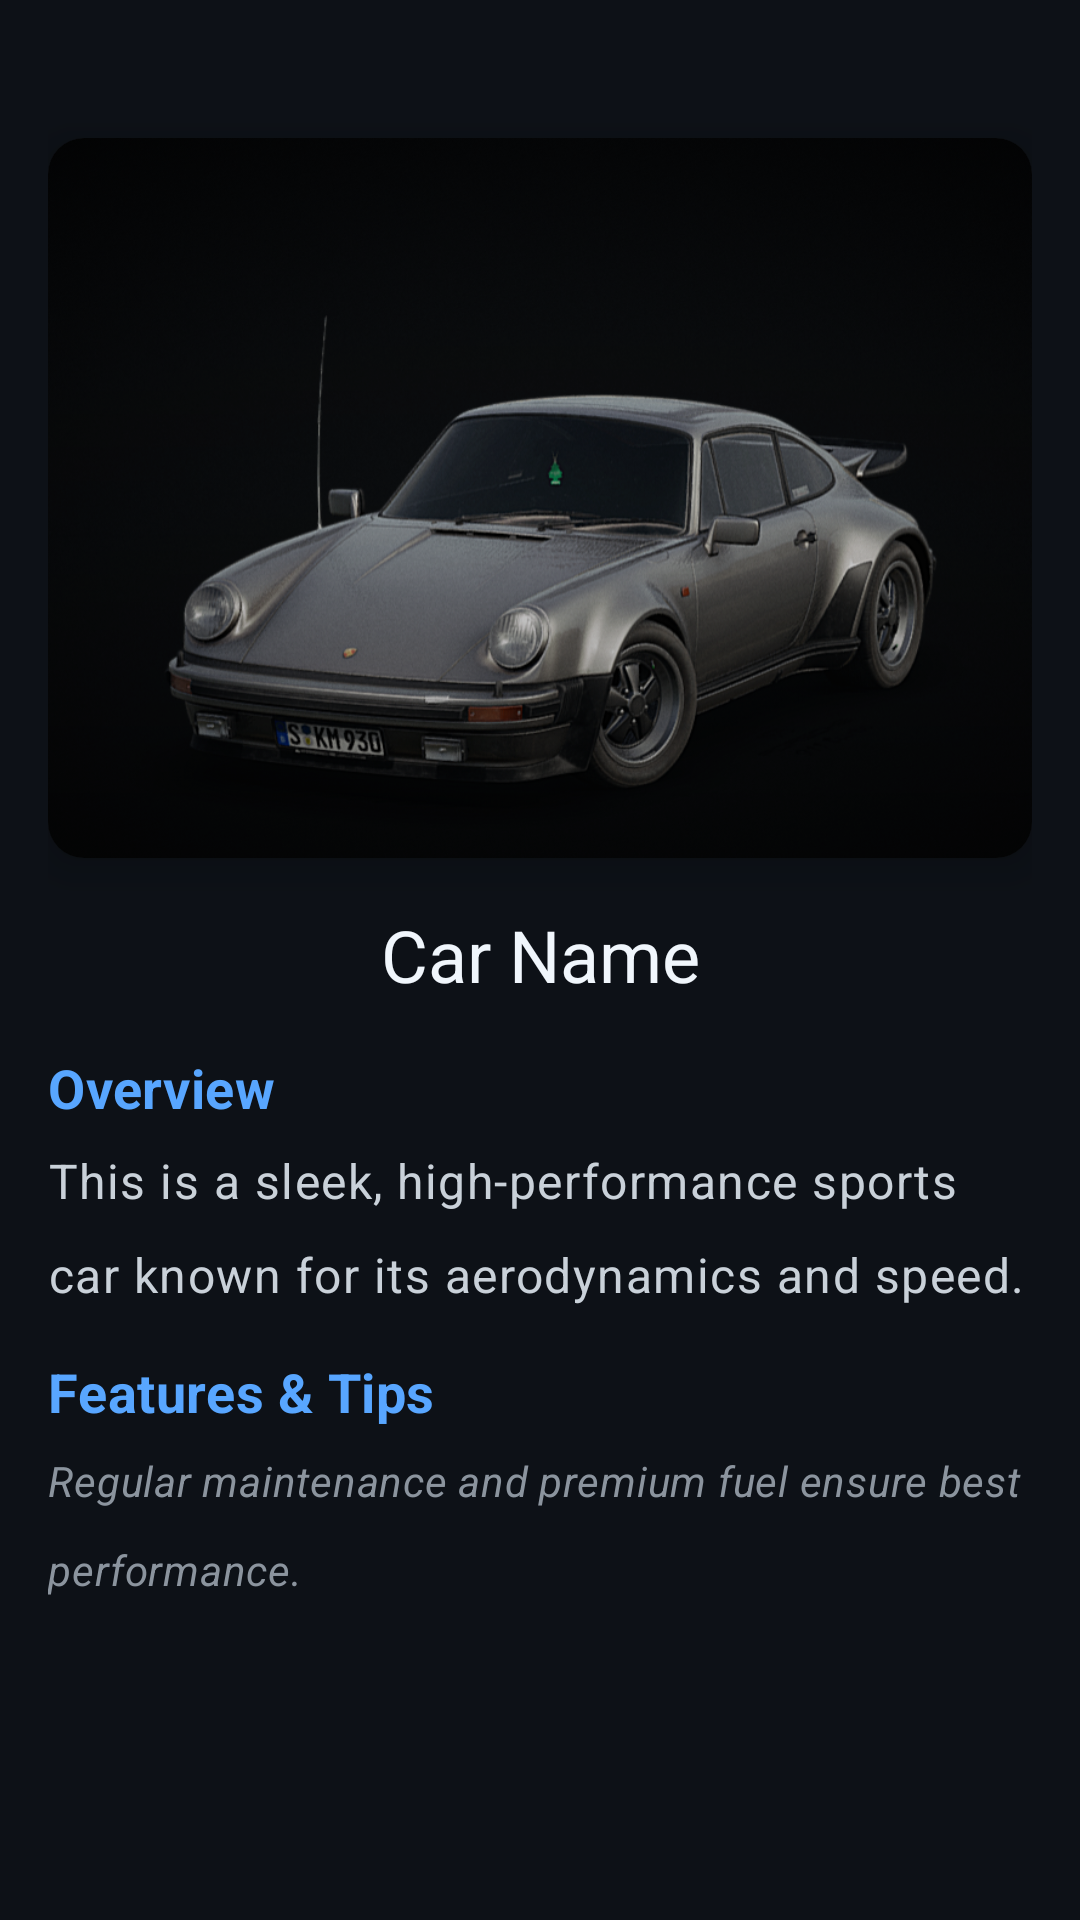

Android layout source for this screen:
<!-- AndroidManifest.xml: application theme Theme.AR_APP -->
<!-- res/layout/activity_car_detail.xml -->
<?xml version="1.0" encoding="utf-8"?>
<ScrollView xmlns:android="http://schemas.android.com/apk/res/android"
    xmlns:app="http://schemas.android.com/apk/res-auto"
    android:layout_width="match_parent"
    android:layout_height="match_parent"
    android:background="@color/dark_background"
    android:fillViewport="true">

    <androidx.constraintlayout.widget.ConstraintLayout
        android:layout_width="match_parent"
        android:layout_height="wrap_content"
        android:padding="@dimen/activity_padding">

        
        <androidx.cardview.widget.CardView
            android:id="@+id/imageCard"
            android:layout_width="0dp"
            android:layout_height="@dimen/car_image_height"
            android:layout_marginTop="30dp"
            app:cardBackgroundColor="@color/dark_card_background"
            app:cardCornerRadius="@dimen/card_corner_radius"
            app:cardElevation="@dimen/card_elevation"
            app:layout_constraintEnd_toEndOf="parent"
            app:layout_constraintStart_toStartOf="parent"
            app:layout_constraintTop_toTopOf="parent">

            <ImageView
                android:id="@+id/carImageView"
                android:layout_width="match_parent"
                android:layout_height="match_parent"
                android:contentDescription="@string/car_image_description"
                android:scaleType="centerCrop"
                android:src="@drawable/car1" />

            
            <View
                android:layout_width="match_parent"
                android:layout_height="match_parent"
                android:background="@drawable/dark_gradient_overlay" />

        </androidx.cardview.widget.CardView>

        
        <TextView
            android:id="@+id/carNameTextView"
            style="@style/TextAppearance.App.Headline5"
            android:layout_width="0dp"
            android:layout_height="wrap_content"
            android:layout_marginTop="@dimen/margin_large"
            android:gravity="center"
            android:text="@string/car_name"
            android:textColor="@color/dark_primary_text"
            app:layout_constraintEnd_toEndOf="parent"
            app:layout_constraintStart_toStartOf="parent"
            app:layout_constraintTop_toBottomOf="@id/imageCard" />

        
        <TextView
            android:id="@+id/descriptionLabel"
            style="@style/TextAppearance.App.SectionHeader"
            android:layout_width="0dp"
            android:layout_height="wrap_content"
            android:layout_marginTop="@dimen/margin_large"
            android:text="@string/car_description_label"
            android:textColor="@color/dark_accent_color"
            app:layout_constraintEnd_toEndOf="parent"
            app:layout_constraintStart_toStartOf="parent"
            app:layout_constraintTop_toBottomOf="@id/carNameTextView" />

        <TextView
            android:id="@+id/carDescriptionTextView"
            style="@style/TextAppearance.App.Body1"
            android:layout_width="0dp"
            android:layout_height="wrap_content"
            android:layout_marginTop="@dimen/margin_small"
            android:lineSpacingExtra="@dimen/line_spacing"
            android:text="@string/temp2"
            android:textColor="@color/dark_secondary_text"
            app:layout_constraintEnd_toEndOf="parent"
            app:layout_constraintStart_toStartOf="parent"
            app:layout_constraintTop_toBottomOf="@id/descriptionLabel" />

        
        <TextView
            android:id="@+id/tipsLabel"
            style="@style/TextAppearance.App.SectionHeader"
            android:layout_width="0dp"
            android:layout_height="wrap_content"
            android:layout_marginTop="@dimen/margin_large"
            android:text="@string/car_tips_label"
            android:textColor="@color/dark_accent_color"
            app:layout_constraintEnd_toEndOf="parent"
            app:layout_constraintStart_toStartOf="parent"
            app:layout_constraintTop_toBottomOf="@id/carDescriptionTextView" />

        <TextView
            android:id="@+id/carTipsTextView"
            style="@style/TextAppearance.App.Body2"
            android:layout_width="0dp"
            android:layout_height="wrap_content"
            android:layout_marginTop="@dimen/margin_small"
            android:layout_marginBottom="8dp"
            android:lineSpacingExtra="@dimen/line_spacing"
            android:text="@string/temp1"
            android:textColor="@color/dark_tertiary_text"
            android:textStyle="italic"
            app:layout_constraintEnd_toEndOf="parent"
            app:layout_constraintStart_toStartOf="parent"
            app:layout_constraintTop_toBottomOf="@id/tipsLabel" />

    </androidx.constraintlayout.widget.ConstraintLayout>

</ScrollView>
<!-- resources referenced by this layout -->
<resources>
  <color name="dark_accent_color">#58A6FF</color>
  <color name="dark_background">#0D1117</color>
  <color name="dark_card_background">#21262D</color>
  <color name="dark_primary_text">#F0F6FC</color>
  <color name="dark_secondary_text">#C9D1D9</color>
  <color name="dark_tertiary_text">#8B949E</color>
  <dimen name="activity_padding">16dp</dimen>
  <dimen name="car_image_height">240dp</dimen>
  <dimen name="card_corner_radius">12dp</dimen>
  <dimen name="card_elevation">8dp</dimen>
  <dimen name="line_spacing">4dp</dimen>
  <dimen name="margin_large">16dp</dimen>
  <dimen name="margin_small">8dp</dimen>
  <!-- drawable car1: png bitmap (drawable-nodpi, 760650 bytes) -->
  <!-- drawable dark_gradient_overlay (drawable) -->
  <?xml version="1.0" encoding="utf-8"?>
  <shape xmlns:android="http://schemas.android.com/apk/res/android">
      <gradient
          android:angle="270"
          android:startColor="#00000000"
          android:centerColor="#20000000"
          android:endColor="#60000000"
          android:type="linear" />
  </shape>
  <string name="car_description_label">Overview</string>
  <string name="car_image_description">Car image</string>
  <string name="car_name">Car Name</string>
  <string name="car_tips_label">Features &amp; Tips</string>
  <string name="temp1">Regular maintenance and premium fuel ensure best performance.</string>
  <string name="temp2">This is a sleek, high-performance sports car known for its aerodynamics and speed.</string>
  <style name="TextAppearance.App.Body1" parent="TextAppearance.MaterialComponents.Body1">
          <item name="fontFamily">@font/roboto_regular</item>
          <item name="android:textSize">16sp</item>
          <item name="android:textColor">@color/dark_secondary_text</item>
          <item name="android:lineSpacingMultiplier">1.4</item>
      </style>
  <style name="TextAppearance.App.Body2" parent="TextAppearance.MaterialComponents.Body2">
          <item name="fontFamily">@font/roboto_regular</item>
          <item name="android:textSize">14sp</item>
          <item name="android:textColor">@color/dark_tertiary_text</item>
          <item name="android:lineSpacingMultiplier">1.5</item>
      </style>
  <style name="TextAppearance.App.Headline5" parent="TextAppearance.MaterialComponents.Headline5">
          <item name="fontFamily">@font/roboto_bold</item>
          <item name="android:textSize">24sp</item>
          <item name="android:textColor">@color/dark_primary_text</item>
      </style>
  <style name="TextAppearance.App.SectionHeader" parent="TextAppearance.MaterialComponents.Subtitle1">
          <item name="fontFamily">@font/roboto_medium</item>
          <item name="android:textSize">18sp</item>
          <item name="android:textStyle">bold</item>
          <item name="android:textColor">@color/dark_accent_color</item>
      </style>
  <style name="Theme.AR_APP" parent="Base.Theme.AR_APP" />
  <style name="Base.Theme.AR_APP" parent="Theme.Material3.DayNight.NoActionBar">
          
          
      </style>
</resources>
